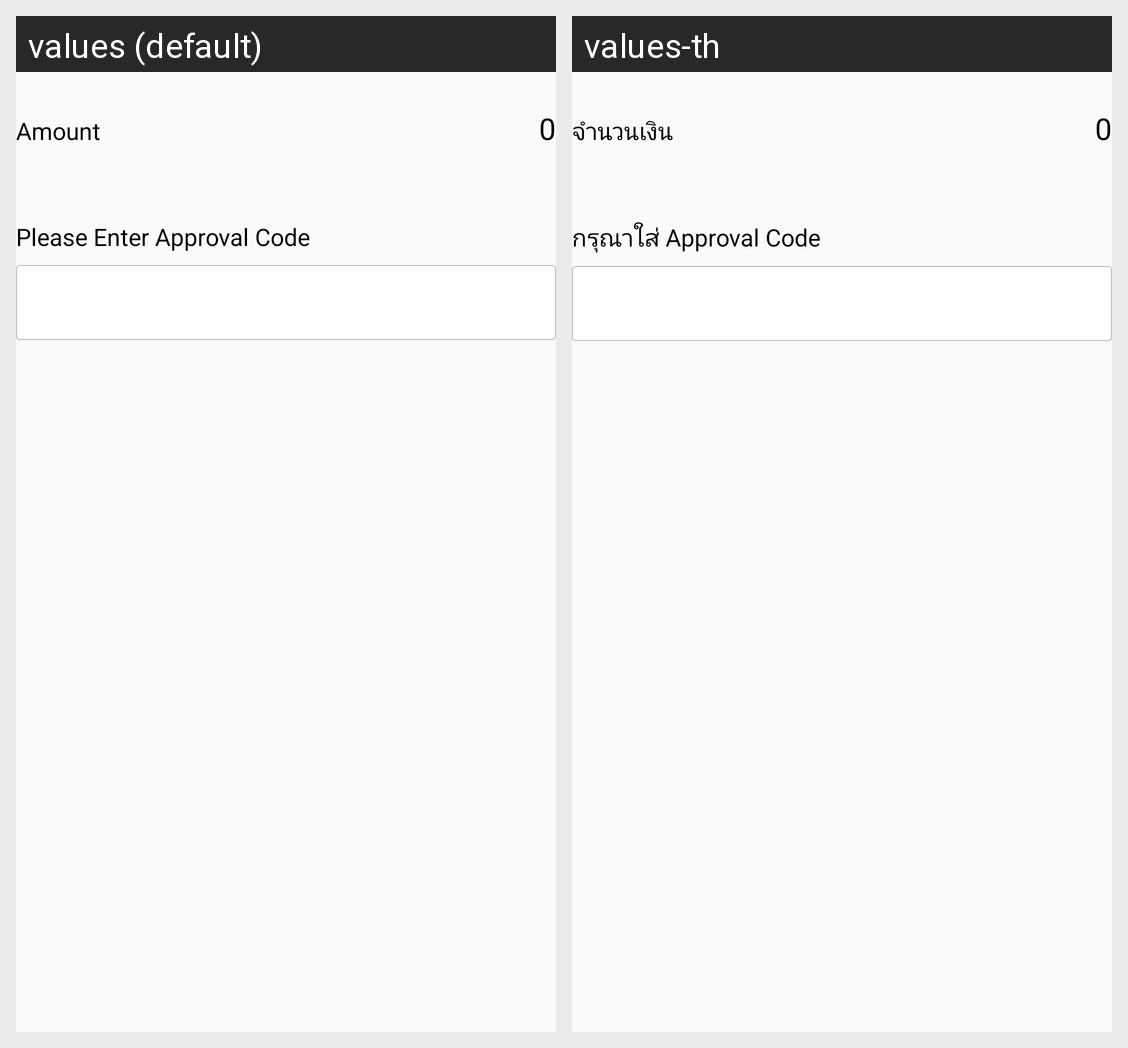

The Android screen above is rendered under two locales of the same app. Produce the string resources it draws, with the default and per-locale values.
Android screen res/layout/activity_enter_auth_code.xml rendered under 2 locales, left to right: values (default), values-th. Device: Nexus 5 (rendered at 1080×1920; each locale shown at half size, 540×960, under a caption strip naming it); theme AnimFade.
Strings drawn on this screen, with the default value and each locale's value (text and hints the layout hard-codes, and strings that could not be matched under every locale, appear in the picture but are not listed):

history_detail_amount
  values: Amount
  values-th: จำนวนเงิน

amount_default
  values: 0
  values-th: 0

prompt_auth_code
  values: Please Enter Approval Code
  values-th: กรุณาใส่ Approval Code
